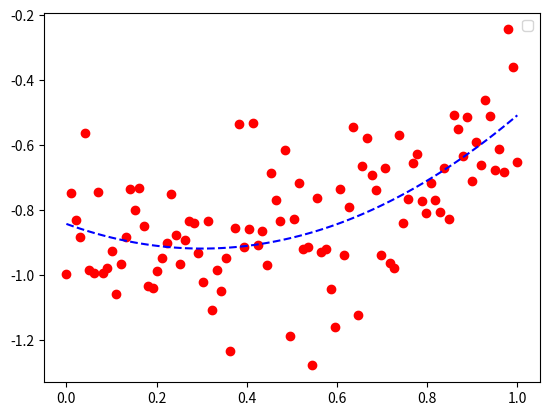

This chart was generated by the following Python code:
#Here we will add some python code

import numpy as np
import matplotlib.pyplot as plt

#Create some data
xvec = np.linspace(0,1,100)
a,b,c = np.random.normal(size=3, )
yvec = a*xvec**2 + b*xvec + c
y = yvec + 0.15*np.random.normal(size=len(xvec))

#Plot the data
plt.figure()
plt.plot(xvec,y,'ro')

#Fit the data
p = np.polyfit(xvec,y,2)
fit_values = np.polyval(p,xvec)
plt.plot(xvec,fit_values, 'b--')
plt.legend(loc='best')
